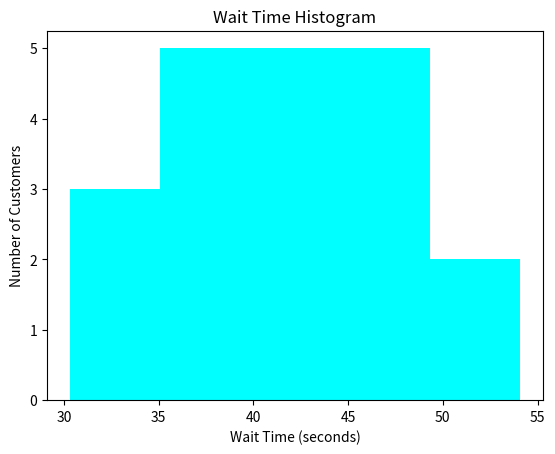

The script that saved this image:
# [redacted]
# saying that the wait times for a client to be served by a customer service
# [redacted]
# [redacted]
# wait times spent by 20 customers 
# (in seconds): 43.1, 35.6,37.6,36.5,45.3,43.5,40.3,50.2,47.3,31.2,42.2,45.5,30.3,31.4,35.6,45.2,54.1,45.6,36.5,43.1
# Plot a histogram for the above data. Calculate bins and bins width and plot with
# calculated bins.

import matplotlib.pyplot as pit 

wait_times = [43.1, 35.6, 37.6, 36.5, 45.3, 43.5, 40.3, 50.2, 47.3, 31.2, 
              42.2, 45.5, 30.3, 31.4, 35.6, 45.2, 54.1, 45.6, 36.5, 43.1]

num_bin = 5
 
bin_whith = ( max(wait_times) - min(wait_times)) / num_bin
 
pit.hist(wait_times, bins=num_bin, color="Cyan")

pit.title("Wait Time Histogram")
pit.xlabel("Wait Time (seconds)")
pit.ylabel("Number of Customers")

pit.show()